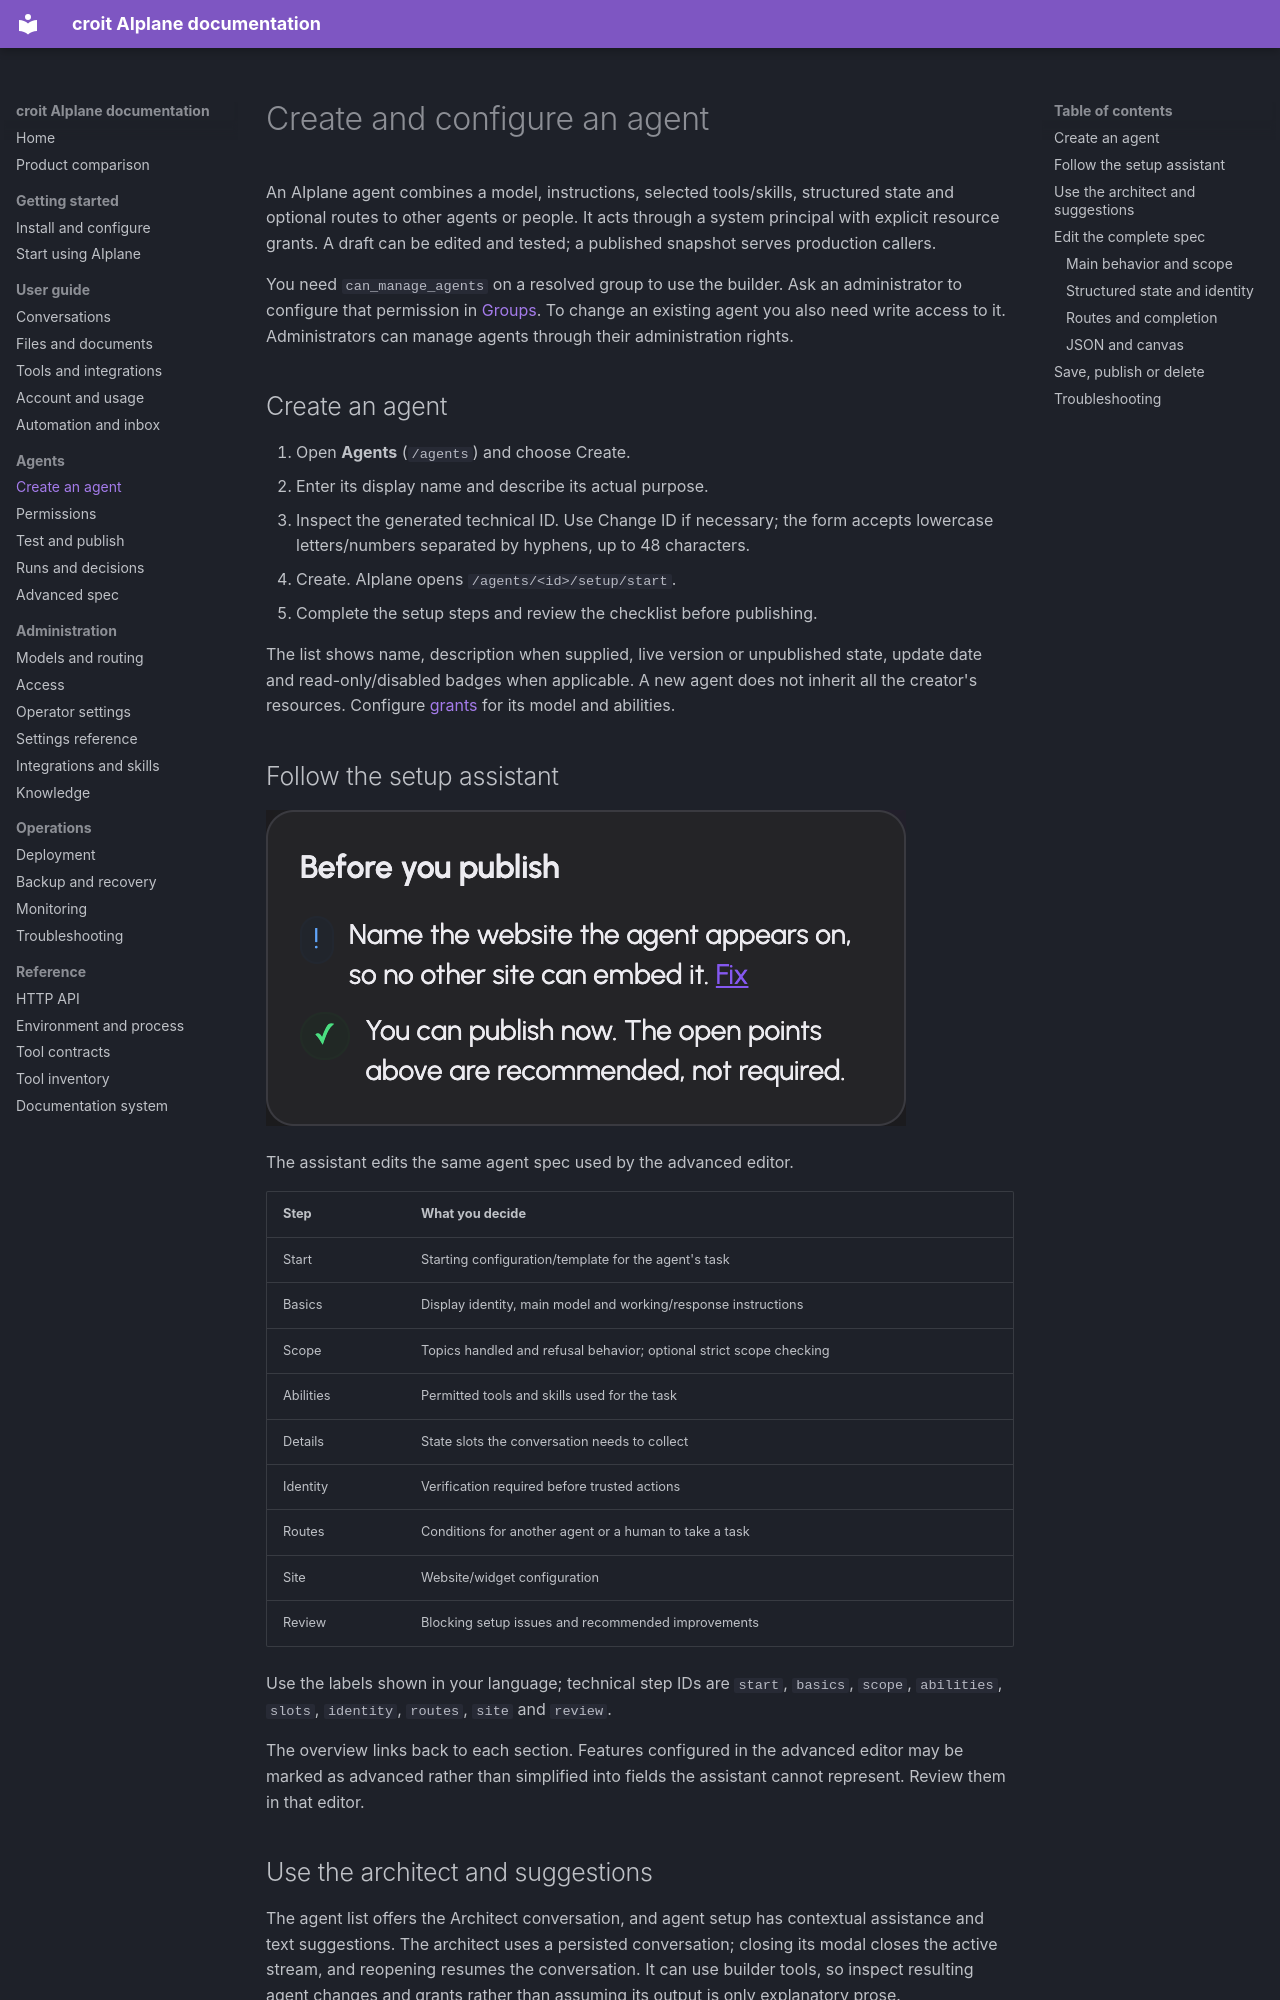

repository: Jojodicus/aiplane · page: agent-guide/create/index.html · generator: mkdocs

# Create and configure an agent

An AIplane agent combines a model, instructions, selected tools/skills, structured state and optional routes to other agents or people. It acts through a system principal with explicit resource grants. A draft can be edited and tested; a published snapshot serves production callers.

You need `can_manage_agents` on a resolved group to use the builder. Ask an administrator to configure that permission in [Groups](../admin/access.md). To change an existing agent you also need write access to it. Administrators can manage agents through their administration rights.

## Create an agent

1. Open **Agents** (`/agents`) and choose Create.
2. Enter its display name and describe its actual purpose.
3. Inspect the generated technical ID. Use Change ID if necessary; the form accepts lowercase letters/numbers separated by hyphens, up to 48 characters.
4. Create. AIplane opens `/agents/<id>/setup/start`.
5. Complete the setup steps and review the checklist before publishing.

The list shows name, description when supplied, live version or unpublished state, update date and read-only/disabled badges when applicable. A new agent does not inherit all the creator's resources. Configure [grants](permissions.md) for its model and abilities.

## Follow the setup assistant

![The agent setup checklist reports missing prerequisites before publication.](../img/guide/agent-checklist.png)

The assistant edits the same agent spec used by the advanced editor.

| Step | What you decide |
|---|---|
| Start | Starting configuration/template for the agent's task |
| Basics | Display identity, main model and working/response instructions |
| Scope | Topics handled and refusal behavior; optional strict scope checking |
| Abilities | Permitted tools and skills used for the task |
| Details | State slots the conversation needs to collect |
| Identity | Verification required before trusted actions |
| Routes | Conditions for another agent or a human to take a task |
| Site | Website/widget configuration |
| Review | Blocking setup issues and recommended improvements |

Use the labels shown in your language; technical step IDs are `start`, `basics`, `scope`, `abilities`, `slots`, `identity`, `routes`, `site` and `review`.

The overview links back to each section. Features configured in the advanced editor may be marked as advanced rather than simplified into fields the assistant cannot represent. Review them in that editor.

## Use the architect and suggestions

The agent list offers the Architect conversation, and agent setup has contextual assistance and text suggestions. The architect uses a persisted conversation; closing its modal closes the active stream, and reopening resumes the conversation. It can use builder tools, so inspect resulting agent changes and grants rather than assuming its output is only explanatory prose.

Use assistance to refine a real task: provide its intended users, data sources, required operations and handoff conditions. Check proposed instructions against your actual processes. Generated instructions are agent configuration, not verification that the underlying tools or data sources exist.

## Edit the complete spec

Open the agent's **Setup** tab and enable the advanced editor. Its **Edit**, **Canvas**, **JSON** and **Grants** views share one working spec. Switching views does not create a second agent configuration.
